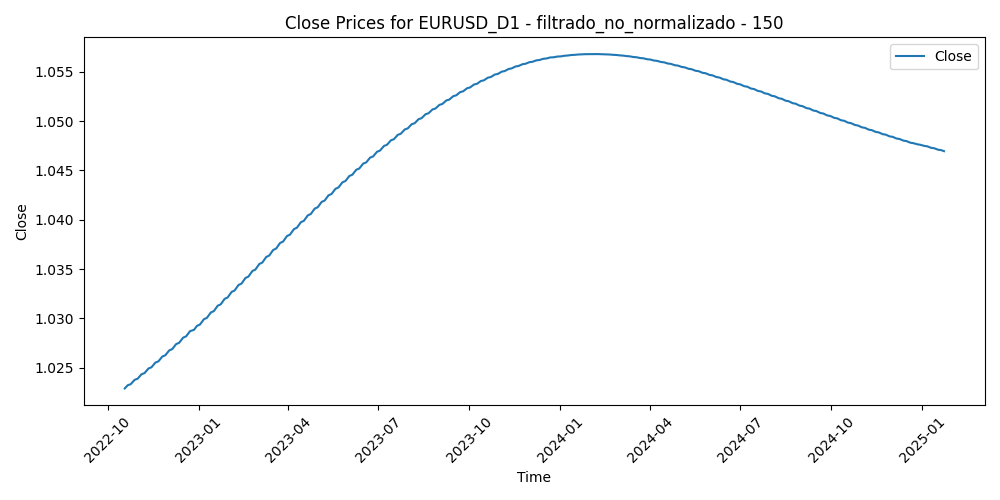

Data behind this chart, as committed beside it:
Time, Close, Volume, diferencia_media_150
2022-10-18, 1.023, 86456, 0.04817
2022-10-19, 1.023, 81386, 0.05615
2022-10-20, 1.023, 91917, 0.05378
2022-10-21, 1.023, 111298, 0.04569
2022-10-24, 1.023, 112500, 0.04375
2022-10-25, 1.023, 84841, 0.03353
2022-10-26, 1.024, 92009, 0.02127
2022-10-27, 1.024, 96715, 0.03237
2022-10-28, 1.024, 87479, 0.03156
2022-10-31, 1.024, 71352, 0.03916
2022-11-01, 1.024, 81909, 0.03934
2022-11-02, 1.024, 88357, 0.04456
2022-11-03, 1.024, 90768, 0.05026
2022-11-04, 1.024, 102288, 0.02883
2022-11-07, 1.024, 92601, 0.02196
2022-11-08, 1.025, 81131, 0.01628
2022-11-09, 1.025, 99500, 0.0218
2022-11-10, 1.025, 108580, 0.001761
2022-11-11, 1.025, 113242, -0.01302
2022-11-14, 1.025, 102085, -0.01061
2022-11-15, 1.025, 118440, -0.01301
2022-11-16, 1.025, 104821, -0.01807
2022-11-17, 1.025, 92529, -0.01544
2022-11-18, 1.026, 78526, -0.01153
2022-11-21, 1.026, 80409, -0.00365
2022-11-22, 1.026, 70733, -0.01005
2022-11-23, 1.026, 78456, -0.01937
2022-11-24, 1.026, 60721, -0.02112
2022-11-25, 1.026, 68500, -0.01943
2022-11-28, 1.026, 87050, -0.01419
2022-11-29, 1.026, 85055, -0.01322
2022-11-30, 1.027, 93585, -0.0213
2022-12-01, 1.027, 101667, -0.03305
2022-12-02, 1.027, 91488, -0.03452
2022-12-05, 1.027, 87911, -0.02983
2022-12-06, 1.027, 86527, -0.0273
2022-12-07, 1.027, 88489, -0.03116
2022-12-08, 1.027, 78488, -0.03594
2022-12-09, 1.027, 80013, -0.03385
2022-12-12, 1.028, 70370, -0.03412
2022-12-13, 1.028, 86530, -0.04347
2022-12-14, 1.028, 91153, -0.04825
2022-12-15, 1.028, 87112, -0.04269
2022-12-16, 1.028, 78003, -0.0386
2022-12-19, 1.028, 66717, -0.04083
2022-12-20, 1.028, 96053, -0.0425
2022-12-21, 1.028, 70774, -0.0406
2022-12-22, 1.029, 71654, -0.04014
2022-12-23, 1.029, 67483, -0.04199
2022-12-27, 1.029, 57406, -0.04438
2022-12-28, 1.029, 60214, -0.04181
2022-12-29, 1.029, 57401, -0.04677
2022-12-30, 1.029, 67953, -0.05066
2023-01-02, 1.029, 17160, -0.04663
2023-01-03, 1.03, 87287, -0.0356
2023-01-04, 1.03, 86099, -0.0412
2023-01-05, 1.03, 80129, -0.03309
2023-01-06, 1.03, 78048, -0.04527
2023-01-09, 1.03, 75294, -0.05402
2023-01-10, 1.03, 73564, -0.05397
... 528 more rows
